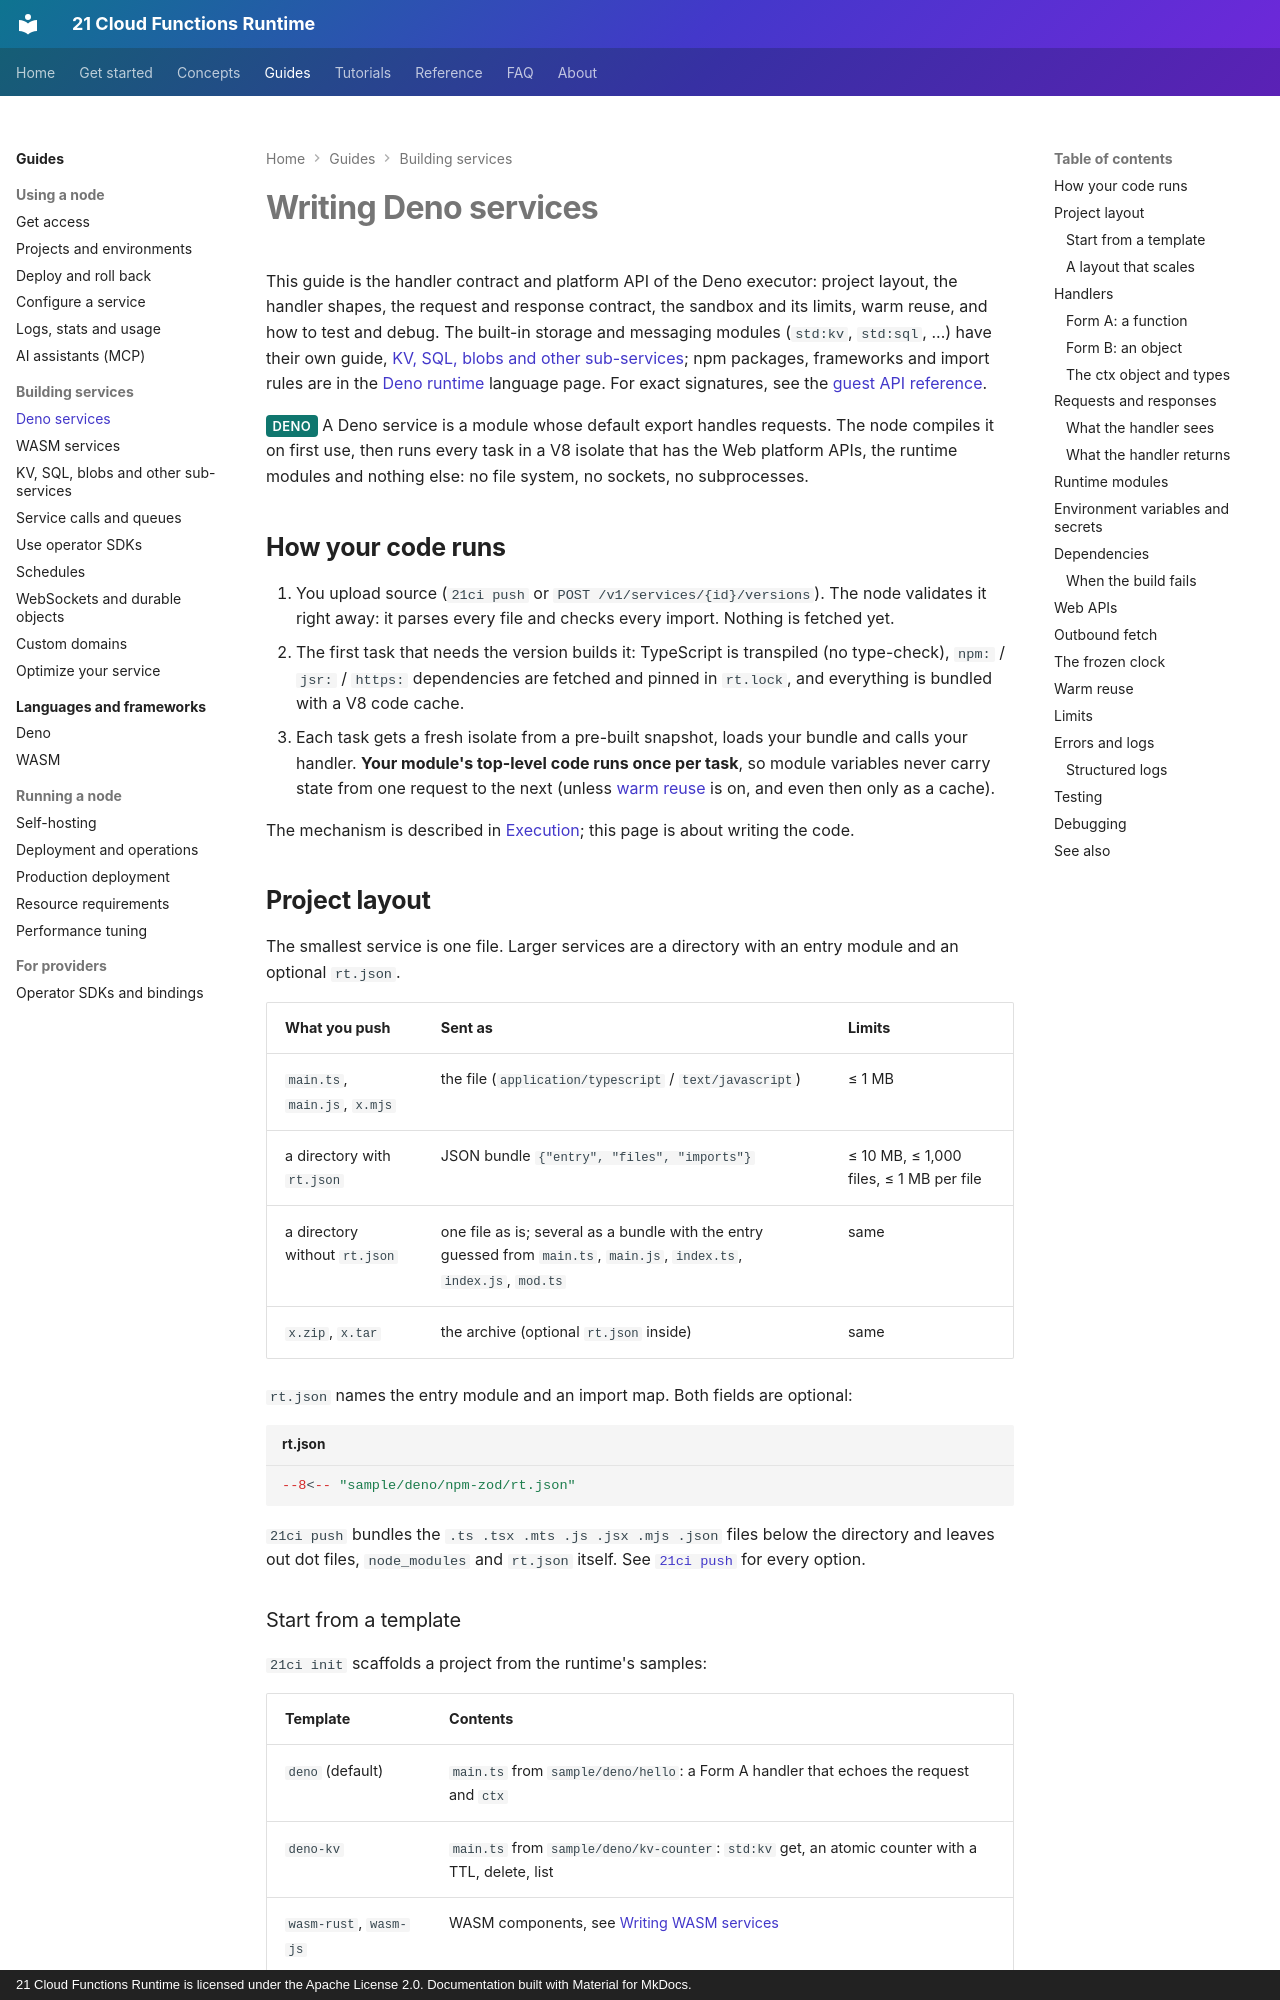

repository: 21-ci/runtime · page: guides/deno/index.html · generator: mkdocs · copyright: 21 Cloud Functions Runtime is licensed under the Apache License 2.0. Documentation built with Material for MkDocs.

---
title: Writing Deno services
description: How to write, structure, test and debug TypeScript and JavaScript services for the Deno executor.
---

# Writing Deno services

This guide is the handler contract and platform API of the Deno executor: project layout, the handler shapes, the
request and response contract, the sandbox and its limits, warm reuse, and how to test and debug. The built-in storage
and messaging modules (`std:kv`, `std:sql`, ...) have their own guide, [KV, SQL, blobs and other
sub-services](sub-services.md); npm packages, frameworks and import rules are in the [Deno runtime](../languages/deno.md)
language page. For exact signatures, see the [guest API reference](../reference/guest-api.md).

<span class="rt-badge rt-badge--deno">Deno</span> A Deno service is a module whose default export handles requests.
The node compiles it on first use, then runs every task in a V8 isolate that has the Web platform APIs, the runtime
modules and nothing else: no file system, no sockets, no subprocesses.

## How your code runs

1. You upload source (`21ci push` or `POST /v1/services/{id}/versions`). The node validates it right away: it parses
   every file and checks every import. Nothing is fetched yet.
2. The first task that needs the version builds it: TypeScript is transpiled (no type-check), `npm:` / `jsr:` /
   `https:` dependencies are fetched and pinned in `rt.lock`, and everything is bundled with a V8 code cache.
3. Each task gets a fresh isolate from a pre-built snapshot, loads your bundle and calls your handler. **Your module's
   top-level code runs once per task**, so module variables never carry state from one request to the next (unless
   [warm reuse](#warm-reuse) is on, and even then only as a cache).

The mechanism is described in [Execution](../concepts/execution.md); this page is about writing the code.

## Project layout

The smallest service is one file. Larger services are a directory with an entry module and an optional `rt.json`.

| What you push | Sent as | Limits |
|---|---|---|
| `main.ts`, `main.js`, `x.mjs` | the file (`application/typescript` / `text/javascript`) | ≤ 1 MB |
| a directory with `rt.json` | JSON bundle `{"entry", "files", "imports"}` | ≤ 10 MB, ≤ 1,000 files, ≤ 1 MB per file |
| a directory without `rt.json` | one file as is; several as a bundle with the entry guessed from `main.ts`, `main.js`, `index.ts`, `index.js`, `mod.ts` | same |
| `x.zip`, `x.tar` | the archive (optional `rt.json` inside) | same |

`rt.json` names the entry module and an import map. Both fields are optional:

```json title="rt.json"
--8<-- "sample/deno/npm-zod/rt.json"
```

`21ci push` bundles the `.ts .tsx .mts .js .jsx .mjs .json` files below the directory and leaves out dot files,
`node_modules` and `rt.json` itself. See [`21ci push`](../cli.md#push) for every option.

### Start from a template

`21ci init` scaffolds a project from the runtime's samples:

| Template | Contents |
|---|---|
| `deno` (default) | `main.ts` from `sample/deno/hello`: a Form A handler that echoes the request and `ctx` |
| `deno-kv` | `main.ts` from `sample/deno/kv-counter`: `std:kv` get, an atomic counter with a TTL, delete, list |
| `wasm-rust`, `wasm-js` | WASM components, see [Writing WASM services](wasm.md) |

```console
$ 21ci init my-fn --template deno-kv
Created my-fn (template deno-kv)
  README.md
  main.ts
Next: cd my-fn && 21ci push . --service my-fn --create
```
